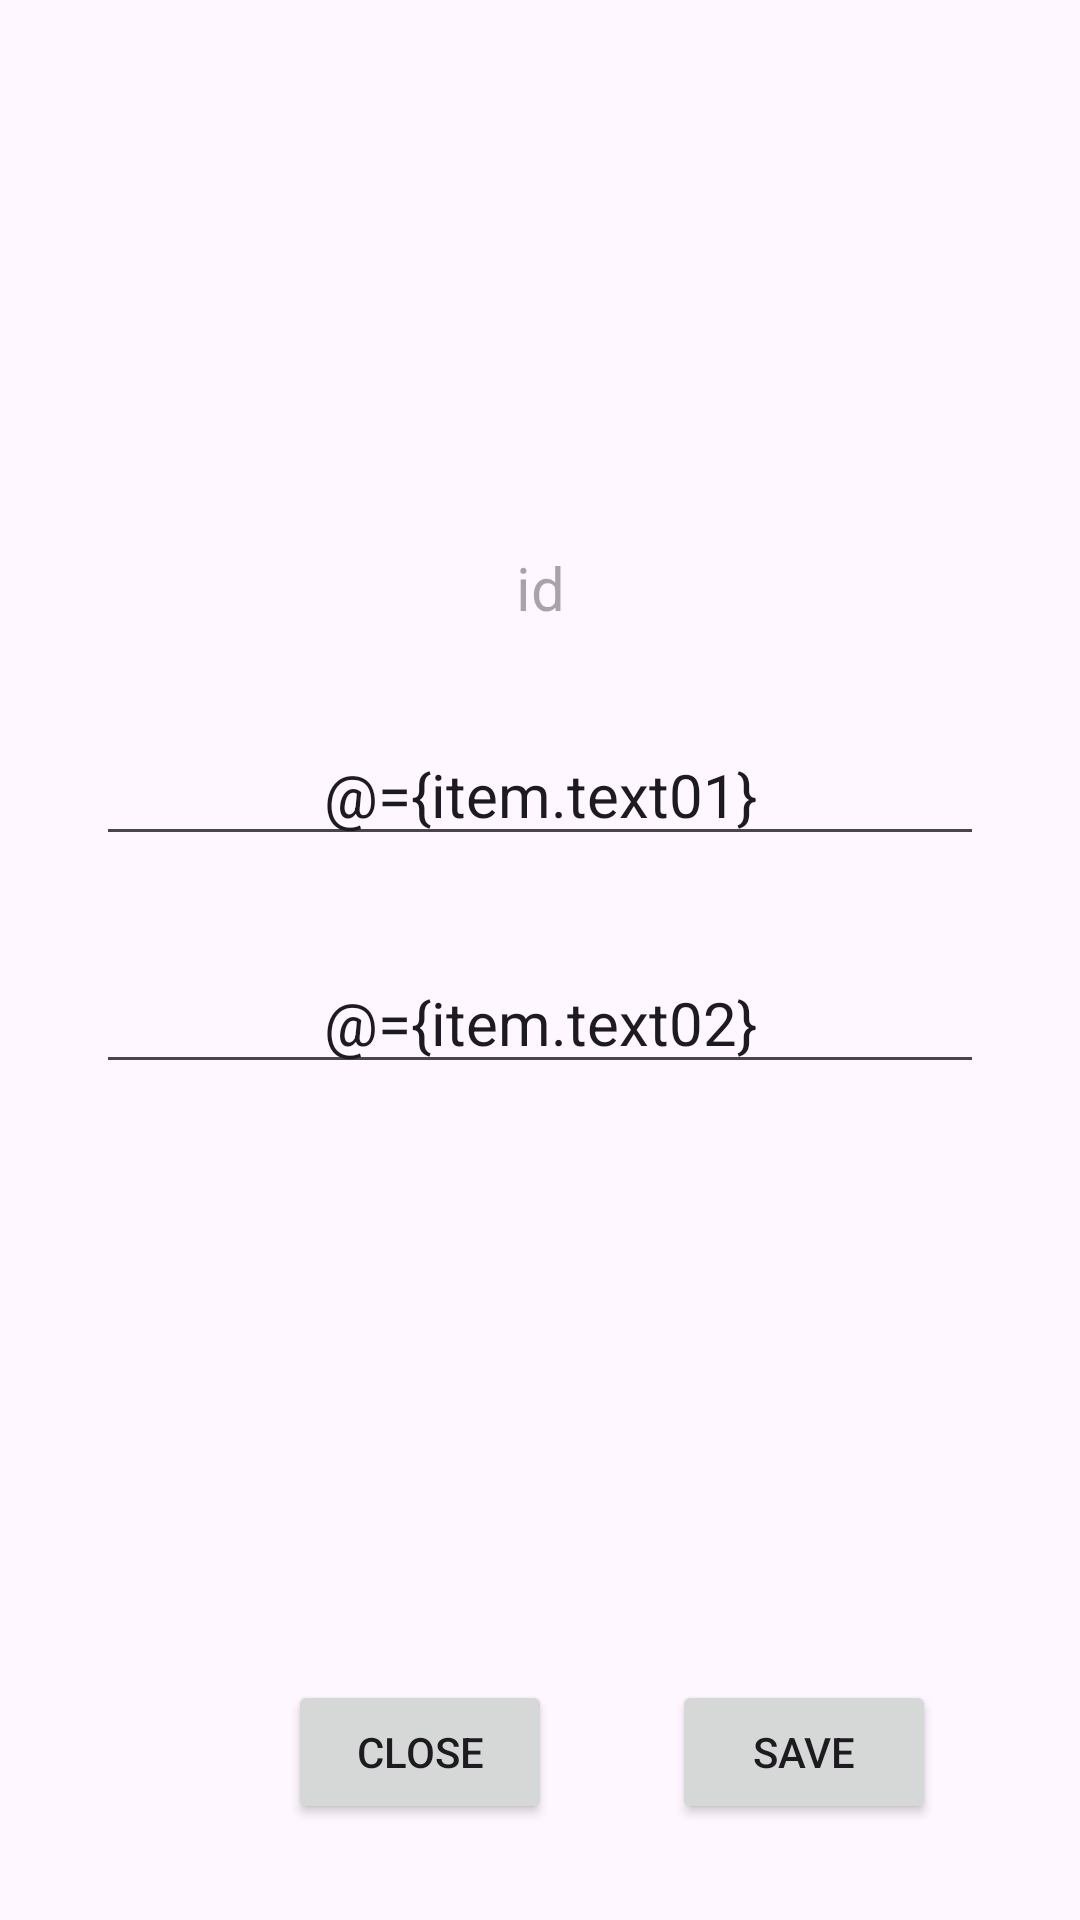

Here is an Android app screen rendered from its layout file. Give the layout XML and the strings, colors and styles it references.
<!-- AndroidManifest.xml: application theme Theme.Android_Topics -->
<!-- res/layout/activity_second.xml -->
<?xml version="1.0" encoding="utf-8"?>
<layout xmlns:android="http://schemas.android.com/apk/res/android"
    xmlns:tools="http://schemas.android.com/tools"
    tools:context=".SecondActivity">

    <data>

        <variable
            name="item"
            type="lt.ausra.android_topics.Item" />

        <variable
            name="secondActivity"
            type="lt.ausra.android_topics.SecondActivity" />
    </data>

    <RelativeLayout
        android:layout_width="match_parent"
        android:layout_height="match_parent">

        <LinearLayout
            android:layout_width="match_parent"
            android:layout_height="match_parent"
            android:layout_marginLeft="32dp"
            android:layout_marginTop="32dp"
            android:layout_marginRight="32dp"
            android:layout_marginBottom="96dp"
            android:gravity="center"
            android:orientation="vertical">

            <TextView
                android:id="@+id/idEditText"
                android:layout_width="match_parent"
                android:layout_height="wrap_content"
                android:layout_marginBottom="32dp"
                android:gravity="center"
                android:hint="id"
                android:saveEnabled="false"
                android:text="@{String.valueOf(item.id)}"
                android:textSize="20sp" />

            <EditText
                android:id="@+id/text01EditText"
                android:layout_width="match_parent"
                android:layout_height="wrap_content"
                android:layout_marginBottom="32dp"
                android:gravity="center"
                android:hint="text01"
                android:saveEnabled="false"
                android:text="@={item.text01}"
                android:textSize="20sp" />

            <EditText
                android:id="@+id/text02EditText"
                android:layout_width="match_parent"
                android:layout_height="wrap_content"
                android:layout_marginBottom="32dp"
                android:gravity="center"
                android:hint="text02"
                android:saveEnabled="false"
                android:text="@={item.text02}"
                android:textSize="20sp" />
        </LinearLayout>

        <Button
            android:id="@+id/closeButton"
            android:layout_width="wrap_content"
            android:layout_height="wrap_content"
            android:layout_alignParentBottom="true"
            android:layout_marginLeft="96dp"
            android:layout_marginBottom="32dp"
            android:onClick="@{secondActivity::onClickCloseButton}"
            android:text="Close" />

        <Button
            android:id="@+id/saveButton"
            android:layout_width="wrap_content"
            android:layout_height="wrap_content"
            android:layout_alignParentBottom="true"
            android:layout_marginLeft="224dp"
            android:layout_marginBottom="32dp"
            android:onClick="@{()->secondActivity.onClickSaveButton()}"
            android:text="Save" />

    </RelativeLayout>
</layout>
<!-- resources referenced by this layout -->
<resources>
  <style name="Theme.Android_Topics" parent="Base.Theme.Android_Topics" />
  <style name="Base.Theme.Android_Topics" parent="Theme.Material3.DayNight.NoActionBar">
          
          
      </style>
</resources>
